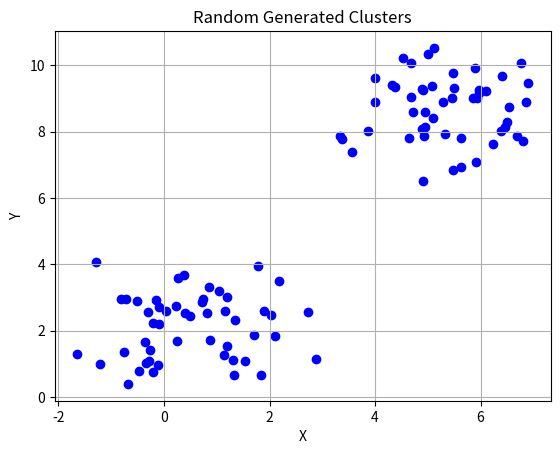

The matplotlib source for this figure:
import numpy as np
import matplotlib.pyplot as plt

num_points =100
num_clusters =2

points_per_cluster=num_points//num_clusters
points=[]
for i in range(num_clusters):
  center=np.random.rand(2)*10
  cluster_points= center + np.random.randn(points_per_cluster,2)
  points.extend(cluster_points)

points=np.array(points)

plt.scatter(points[:,0],points[:,1],c='b',marker='o')
plt.title('Random Generated Clusters')
plt.xlabel('X')
plt.ylabel('Y')
plt.grid(True)
plt.show()
